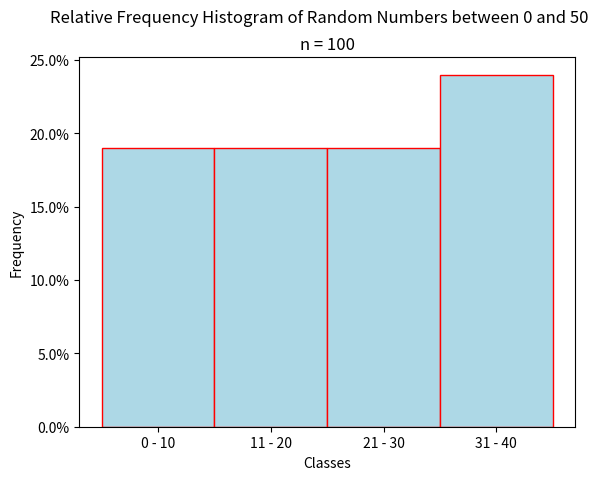

This chart was generated by the following Python code:
"""
Relative Frequency Histogram
============================
[redacted]
-----------
Some Point In The Distant Past
******************************

This script will generate a histogram for a sample of random data.

.. note:: 

    This script is written to run in a `Continuous Integration Pipeline <https://about.gitlab.com/topics/ci-cd/>`_. It is used to render images for the `AP Stats Bishop Walsh website <https://bishopwalshmath.org>`_. In other words, it is running in an environment without a desktop. Read comments below for more information on running it on your computer. 
"""

##################################################################################
###                           IMPORT LIBRARIES                                 ###
##################################################################################

import matplotlib

## NOTE: How-To: Run This Script On Your Computer
#
# To render the website, I have to use a "headless" backend to generate the images. 
# If you want to run this script on your computer, comment out the following line 
# with the "#" you see appended to each line of this comment:

matplotlib.use('agg')

# And uncomment this line: 

# matplotlib.use('tkagg')

import matplotlib.pyplot as plt
from matplotlib.ticker import PercentFormatter
import random as rand

##################################################################################
###                                SCRIPT                                      ###
##################################################################################

# Create New Figures and Axes
fig, axs = plt.subplots()

# Generate data
#   NOTE: Range*(Random Number Between 0 and 1) will give us a dataset of samples 
#   between 0 and Range. In other words, the following command generates a list of 
#   length 100 where each element is a number between 0 and 50
data = [ 50*rand.random() for _ in range(100 ) ]
bins = [ 10, 20, 30, 40, 50 ]
bin_labels = [ "0 - 10", "11 - 20", "21 - 30", "31 - 40", "41 - 50"]

# NOTE: for the hist() function to plot percentages on the y-axis, each 
#       observation must be assigned a weight that represents what "proportion
#       of the sample it is.
weights = [ 1/len(data) for _ in data ]

# Label everything appropriately
plt.suptitle("Relative Frequency Histogram of Random Numbers between 0 and 50")
plt.title(f"n = {len(data)}")
axs.set_xlabel("Classes")
axs.set_ylabel("Frequency")
axs.yaxis.set_major_formatter(PercentFormatter(1))
plt.xticks(ticks=bins, labels=bin_labels)

# Generate and output
axs.hist(data, bins=bins, weights=weights, align='left', color="lightblue", ec="red")
plt.show()